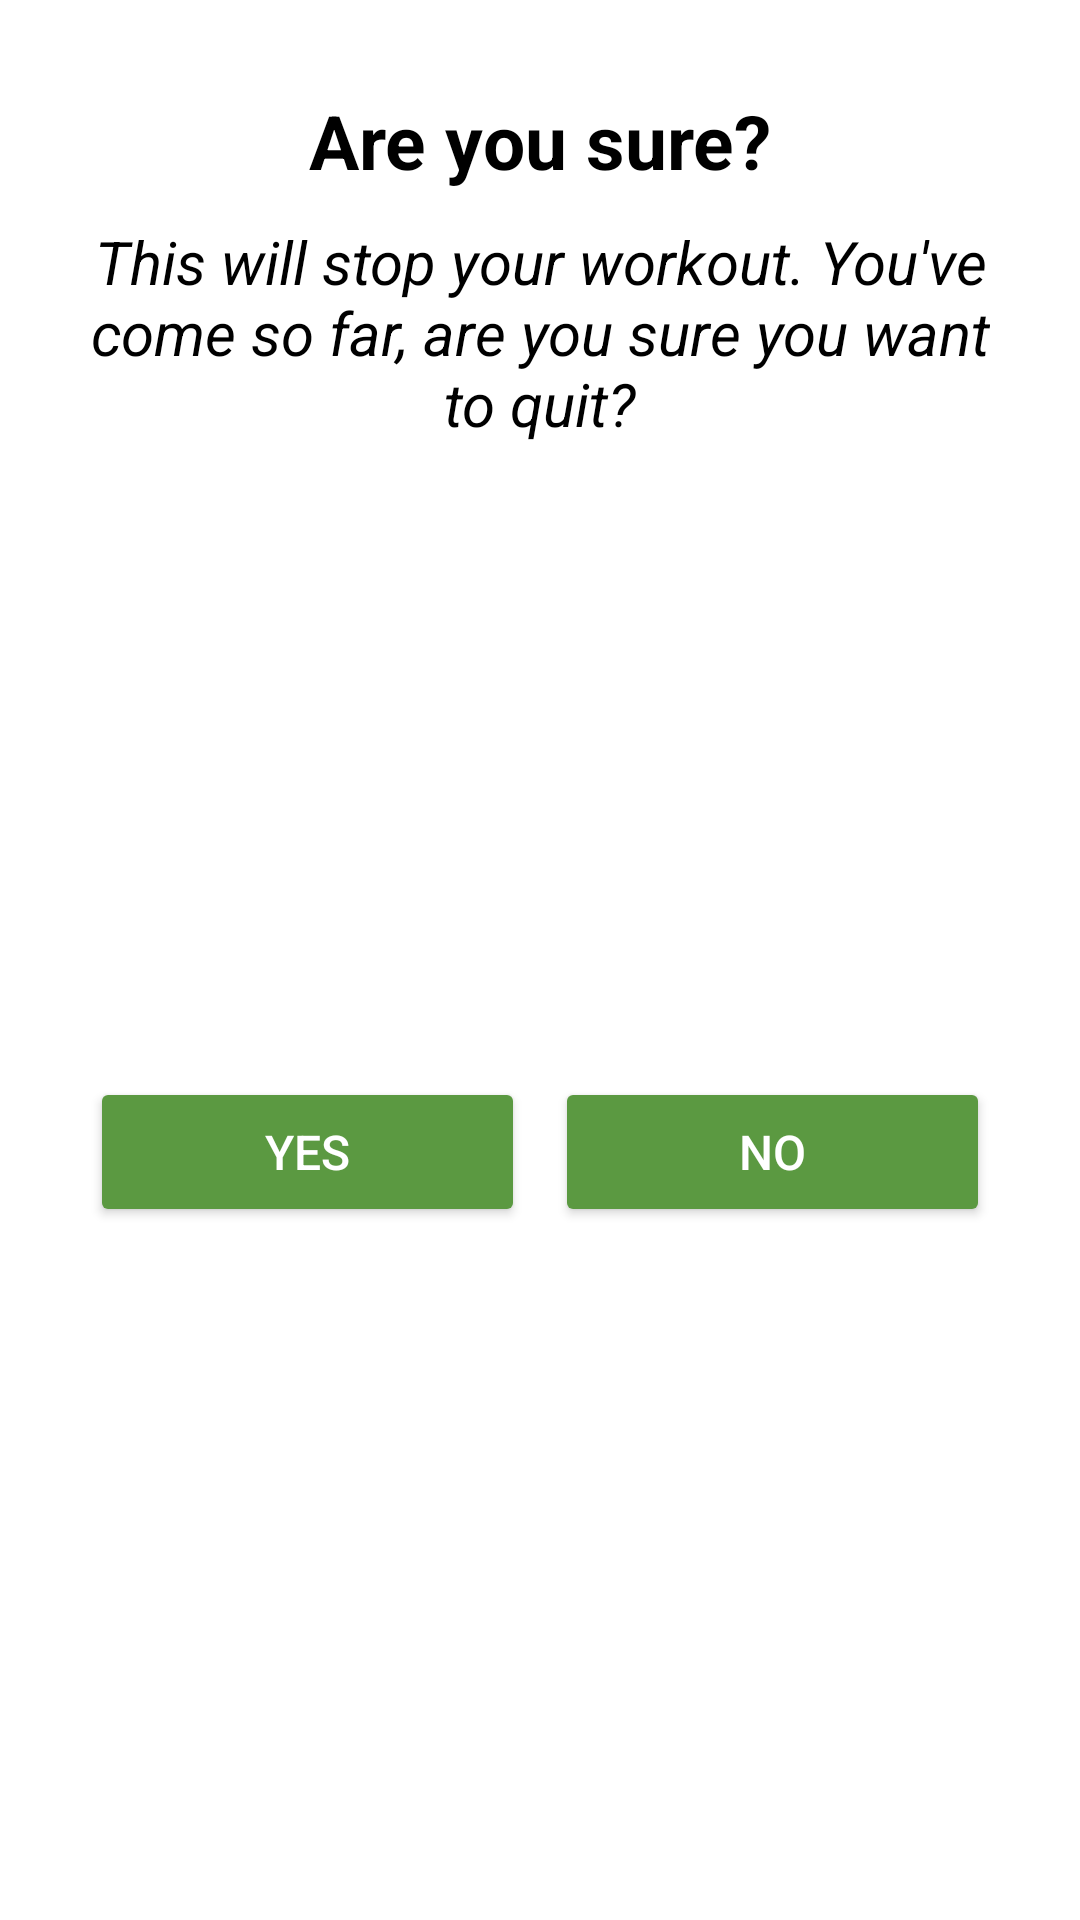

Write the Android layout XML for this screen, with the resource values it uses.
<!-- AndroidManifest.xml: application theme Theme.10MinuteWorkout -->
<!-- res/layout/dialog_custom_back_confirmation.xml -->
<?xml version="1.0" encoding="utf-8"?>

<androidx.constraintlayout.widget.ConstraintLayout
    xmlns:android="http://schemas.android.com/apk/res/android"
    xmlns:app="http://schemas.android.com/apk/res-auto"
    android:background="@color/transWhite"
    android:layout_width="match_parent"
    android:layout_height="wrap_content">

    <TextView
        android:id="@+id/areYouSure"
        android:layout_width="wrap_content"
        android:layout_height="wrap_content"
        android:text="Are you sure?"
        android:layout_marginStart="100dp"
        android:layout_marginEnd="100dp"
        android:layout_marginTop="30dp"
        android:textColor="@color/black"
        android:textSize="25sp"
        android:textStyle="bold"
        app:layout_constraintEnd_toEndOf="parent"
        app:layout_constraintStart_toStartOf="parent"
        app:layout_constraintTop_toTopOf="parent" />

    <TextView
        android:id="@+id/dialogMessage"
        android:layout_width="0dp"
        android:layout_height="wrap_content"
        android:layout_marginTop="10dp"
        android:layout_marginStart="30dp"
        android:layout_marginEnd="30dp"
        android:gravity="center"
        android:text="This will stop your workout. You've come so far, are you sure you want to quit?"
        android:textColor="@color/black"
        android:textSize="20sp"
        android:textStyle="italic"
        app:layout_constraintEnd_toEndOf="parent"
        app:layout_constraintStart_toStartOf="parent"
        app:layout_constraintTop_toBottomOf="@+id/areYouSure" />

    <LinearLayout
        android:id="@+id/dialogButtonLinear"
        android:layout_width="0dp"
        android:layout_height="wrap_content"
        android:layout_marginTop="10dp"
        android:orientation="horizontal"
        android:layout_marginBottom="30dp"
        app:layout_constraintBottom_toBottomOf="parent"
        app:layout_constraintEnd_toEndOf="@+id/dialogMessage"
        app:layout_constraintStart_toStartOf="@+id/dialogMessage"
        app:layout_constraintTop_toBottomOf="@+id/dialogMessage">

        <Button
            android:id="@+id/yesButton"
            android:layout_width="0dp"
            android:layout_height="50dp"
            android:layout_marginEnd="10dp"
            android:layout_weight="1"
            android:backgroundTint="@color/green"
            android:gravity="center"
            android:padding="8dp"
            android:text="Yes"
            android:textColor="@color/white"
            android:textSize="16sp" />

        <Button
            android:id="@+id/noButton"
            android:layout_width="0dp"
            android:layout_height="50dp"
            android:layout_weight="1"
            android:backgroundTint="@color/green"
            android:gravity="center"
            android:padding="8dp"
            android:text="No"
            android:textColor="@color/white"
            android:textSize="16sp" />


    </LinearLayout>

</androidx.constraintlayout.widget.ConstraintLayout>
<!-- resources referenced by this layout -->
<resources>
  <color name="black">#FF000000</color>
  <color name="green">#5B9941</color>
  <color name="transWhite">#80FFFFFF</color>
  <color name="white">#FFFFFFFF</color>
  <style name="Theme.10MinuteWorkout" parent="Theme.MaterialComponents.Light.NoActionBar">
          
          <item name="colorPrimary">@color/purple_500</item>
          <item name="colorPrimaryVariant">@color/purple_700</item>
          <item name="colorOnPrimary">@color/white</item>
          
          <item name="colorSecondary">@color/teal_200</item>
          <item name="colorSecondaryVariant">@color/teal_700</item>
          <item name="colorOnSecondary">@color/black</item>
          
          <item name="android:statusBarColor" tools:targetApi="l">?attr/colorPrimaryVariant</item>
          
      </style>
  <color name="purple_500">#FF6200EE</color>
  <color name="purple_700">#FF3700B3</color>
  <color name="teal_200">#FF03DAC5</color>
  <color name="teal_700">#FF018786</color>
</resources>
